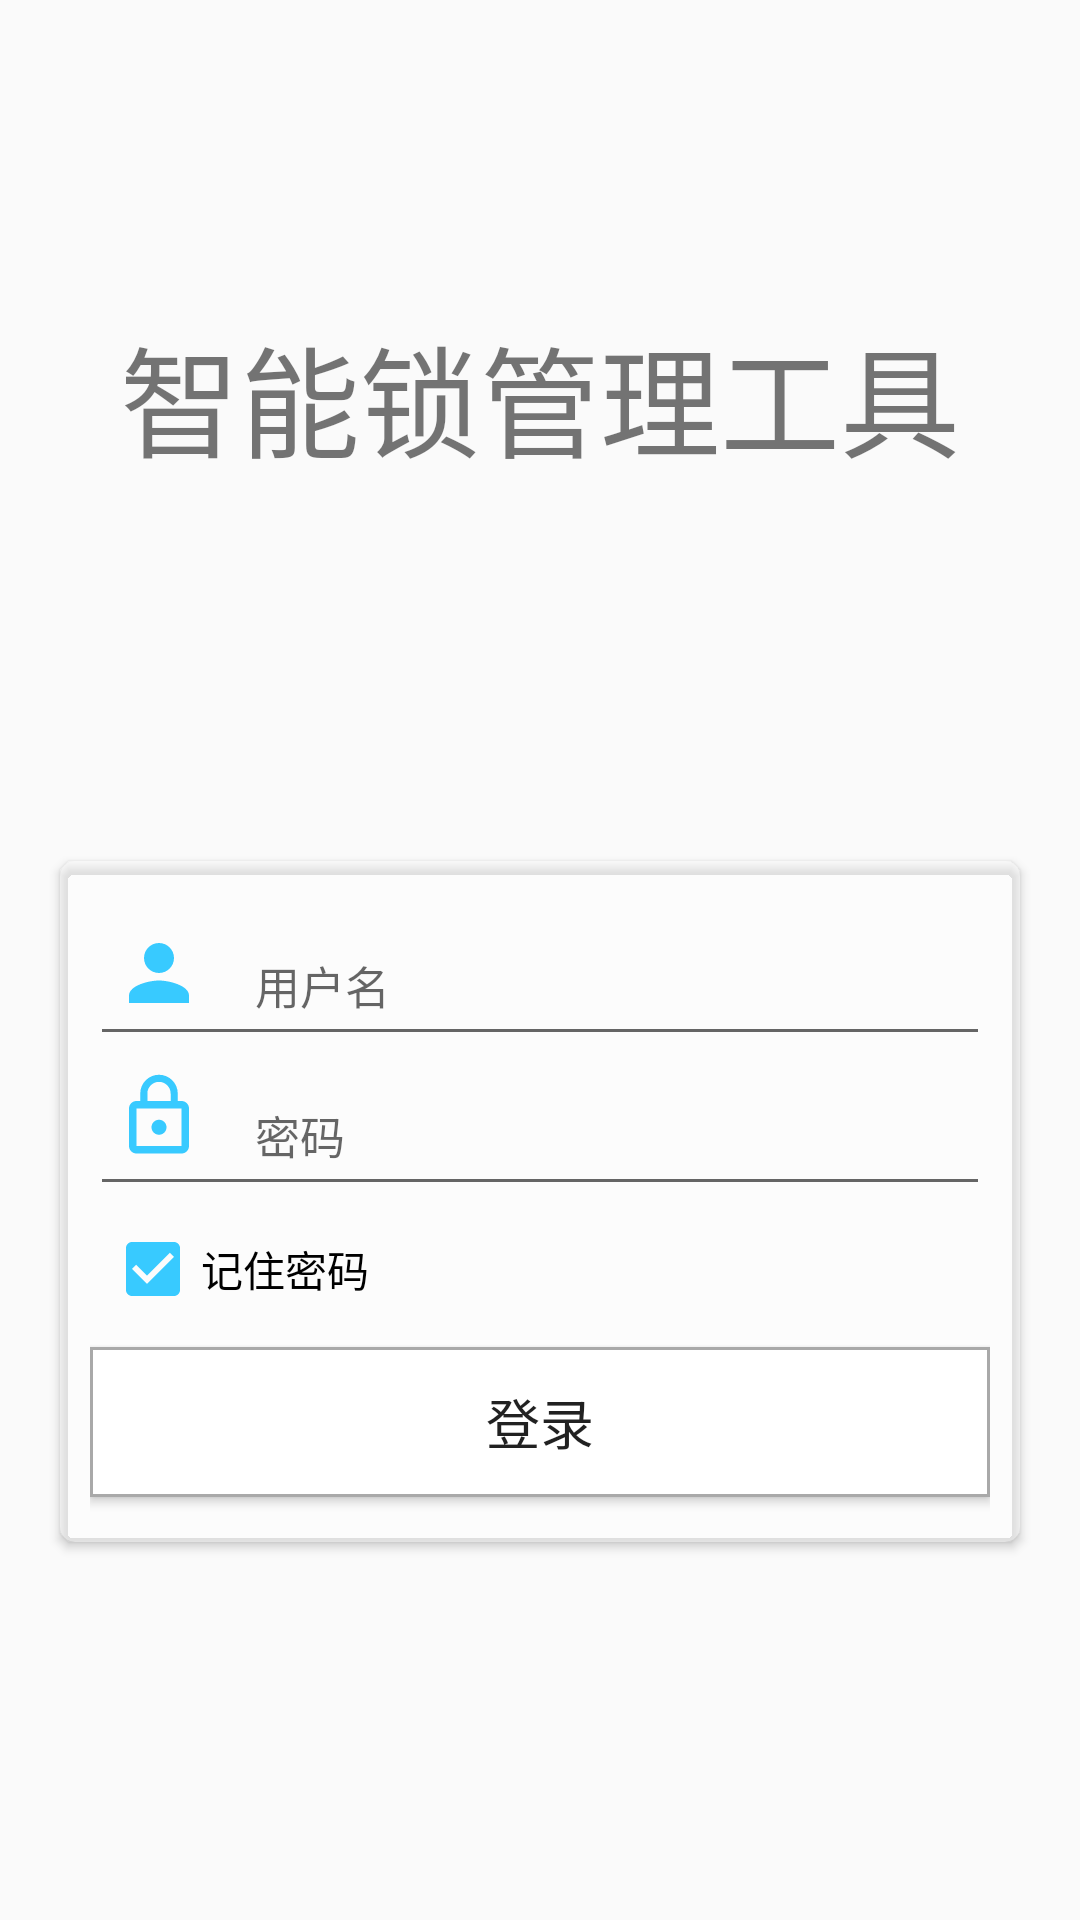

Reconstruct the res/layout file that produces this screen, plus the resources it refers to.
<!-- AndroidManifest.xml: application theme AppTheme -->
<!-- res/layout/fragment_login.xml -->
<?xml version="1.0" encoding="utf-8"?>
<LinearLayout xmlns:android="http://schemas.android.com/apk/res/android"
    xmlns:app="http://schemas.android.com/apk/res-auto"
    xmlns:tools="http://schemas.android.com/tools"
    android:orientation="vertical"
    android:layout_width="match_parent"
    android:layout_height="match_parent"
    tools:context=".view.fragment.LoginFragment">

    <ImageView
        android:id="@+id/iv_config"
        android:layout_width="30dp"
        android:layout_height="30dp"
        android:layout_gravity="end"
        android:layout_marginTop="15dp"
        android:layout_marginEnd="15dp"
        android:clickable="true"
        android:focusable="true"
        android:src="@drawable/ic_action_setting"
        app:layout_constraintEnd_toEndOf="parent"
        app:layout_constraintTop_toTopOf="parent" />

    <TextView
        android:layout_width="match_parent"
        android:layout_height="wrap_content"
        android:layout_marginStart="8dp"
        android:layout_marginTop="58dp"
        android:layout_marginEnd="8dp"
        android:gravity="center"
        android:text="@string/app_name"
        android:textSize="40sp" />

    <Space
        android:layout_weight="1"
        android:layout_width="match_parent"
        android:layout_height="0dp" />

    <androidx.cardview.widget.CardView
        android:id="@+id/cv_device_info"
        android:layout_width="match_parent"
        android:layout_height="wrap_content"
        android:layout_gravity="center"
        android:layout_margin="20dp"
        android:layout_marginStart="8dp"
        android:layout_marginTop="8dp"
        android:layout_marginEnd="8dp"
        android:layout_marginBottom="8dp"
        app:cardBackgroundColor="@color/aero_light"
        app:cardCornerRadius="5dp"
        app:cardPreventCornerOverlap="false"
        app:contentPadding="10dp">

        <LinearLayout
            android:layout_width="match_parent"
            android:layout_height="wrap_content"
            android:orientation="vertical">

            <LinearLayout
                android:layout_width="match_parent"
                android:layout_height="wrap_content"
                android:orientation="vertical">

                <FrameLayout
                    android:id="@+id/fl_username"
                    android:layout_width="match_parent"
                    android:layout_height="wrap_content"
                    android:focusable="true"
                    android:focusableInTouchMode="true"
                    android:gravity="center">

                    <EditText
                        android:id="@+id/et_username"
                        style="@style/style_config_input"
                        android:layout_width="fill_parent"
                        android:layout_height="50dp"
                        android:layout_marginTop="5dp"
                        android:hint="用户名"
                        android:maxLength="20"
                        android:paddingStart="55dp"
                        android:paddingEnd="60dp" />

                    <ImageView
                        android:layout_width="30dp"
                        android:layout_height="30dp"
                        android:layout_gravity="start|center_vertical"
                        android:layout_marginStart="8dp"
                        android:background="@drawable/ic_action_account_blue"
                        android:visibility="visible" />

                </FrameLayout>

                <FrameLayout
                    android:id="@+id/fl_password"
                    android:layout_width="match_parent"
                    android:layout_height="wrap_content"
                    android:focusable="true"
                    android:focusableInTouchMode="true"
                    android:gravity="center">

                    <EditText
                        android:id="@+id/et_pwd"
                        style="@style/style_config_input"
                        android:layout_width="fill_parent"
                        android:layout_height="50dp"
                        android:hint="密码"
                        android:inputType="textPassword"
                        android:maxLength="20"
                        android:paddingStart="55dp"
                        android:paddingEnd="60dp" />

                    <ImageView
                        android:layout_width="30dp"
                        android:layout_height="30dp"
                        android:layout_gravity="start|center_horizontal"
                        android:layout_marginStart="8dp"
                        android:layout_marginTop="5dp"
                        android:background="@drawable/ic_action_lock_blue" />

                </FrameLayout>

                <LinearLayout
                    android:id="@+id/ll_option"
                    android:layout_width="match_parent"
                    android:layout_height="wrap_content"
                    android:layout_marginLeft="5dp"
                    android:layout_marginRight="5dp"
                    android:layout_marginTop="5dp"
                    android:layout_marginBottom="5dp"
                    android:gravity="center|start"
                    android:orientation="horizontal">

                    <CheckBox
                        android:id="@+id/cb_remember"
                        android:layout_width="wrap_content"
                        android:layout_height="wrap_content"
                        android:layout_gravity="center|start"
                        android:checked="true"
                        android:text="记住密码" />

                </LinearLayout>

                <Button
                    android:id="@+id/btn_login"
                    android:layout_width="match_parent"
                    android:layout_height="50dp"
                    android:layout_marginTop="5dp"
                    android:layout_marginBottom="5dp"
                    android:layout_gravity="bottom"
                    android:background="@drawable/black_stroke_shape"
                    android:text="登录"
                    android:textSize="18sp" />

            </LinearLayout>

        </LinearLayout>

    </androidx.cardview.widget.CardView>

    <Space
        android:layout_weight="1"
        android:layout_width="match_parent"
        android:layout_height="0dp" />

</LinearLayout>
<!-- resources referenced by this layout -->
<resources>
  <color name="aero_light">#60ffffff</color>
  <!-- drawable black_stroke_shape (drawable) -->
  <?xml version="1.0" encoding="utf-8"?>
  <shape xmlns:android="http://schemas.android.com/apk/res/android" >
      
      <stroke
          android:width="1dp"
          android:color="@color/darkgrey" />
  
      <solid
          android:color="@color/white" />
  
  </shape>
  <!-- drawable ic_action_account_blue (drawable-anydpi) -->
  <vector xmlns:android="http://schemas.android.com/apk/res/android"
      android:width="24dp"
      android:height="24dp"
      android:viewportWidth="24"
      android:viewportHeight="24"
      android:tint="#38CAFF">
      <path
          android:fillColor="#FF000000"
          android:pathData="M12,12c2.21,0 4,-1.79 4,-4s-1.79,-4 -4,-4 -4,1.79 -4,4 1.79,4 4,4zM12,14c-2.67,0 -8,1.34 -8,4v2h16v-2c0,-2.66 -5.33,-4 -8,-4z"/>
  </vector>
  <!-- drawable ic_action_lock_blue (drawable-anydpi) -->
  <vector xmlns:android="http://schemas.android.com/apk/res/android"
      android:width="24dp"
      android:height="24dp"
      android:viewportWidth="24"
      android:viewportHeight="24"
      android:tint="#38CAFF">
      <path
          android:fillColor="#FF000000"
          android:pathData="M12,17c1.1,0 2,-0.9 2,-2s-0.9,-2 -2,-2 -2,0.9 -2,2 0.9,2 2,2zM18,8h-1L17,6c0,-2.76 -2.24,-5 -5,-5S7,3.24 7,6v2L6,8c-1.1,0 -2,0.9 -2,2v10c0,1.1 0.9,2 2,2h12c1.1,0 2,-0.9 2,-2L20,10c0,-1.1 -0.9,-2 -2,-2zM8.9,6c0,-1.71 1.39,-3.1 3.1,-3.1s3.1,1.39 3.1,3.1v2L8.9,8L8.9,6zM18,20L6,20L6,10h12v10z"/>
  </vector>
  <string name="app_name">智能锁管理工具</string>
  <style name="style_config_input">
          <item name="android:gravity">center_vertical|start</item>
          <item name="android:textSize">15sp</item>
          <item name="android:singleLine">true</item>
      </style>
  <style name="AppTheme" parent="Theme.AppCompat.Light.DarkActionBar">
          
          <item name="colorPrimary">@color/colorPrimary</item>
          <item name="colorPrimaryDark">@color/colorPrimaryDark</item>
          <item name="colorAccent">@color/main_color</item>
          <item name="windowActionBar">false</item>
          <item name="windowNoTitle">true</item>
      </style>
  <color name="darkgrey">#a9a9a9</color>
  <color name="white">#ffffff</color>
  <color name="colorPrimary">#008577</color>
  <color name="colorPrimaryDark">#00574B</color>
  <color name="main_color">#38CAFF</color>
</resources>
